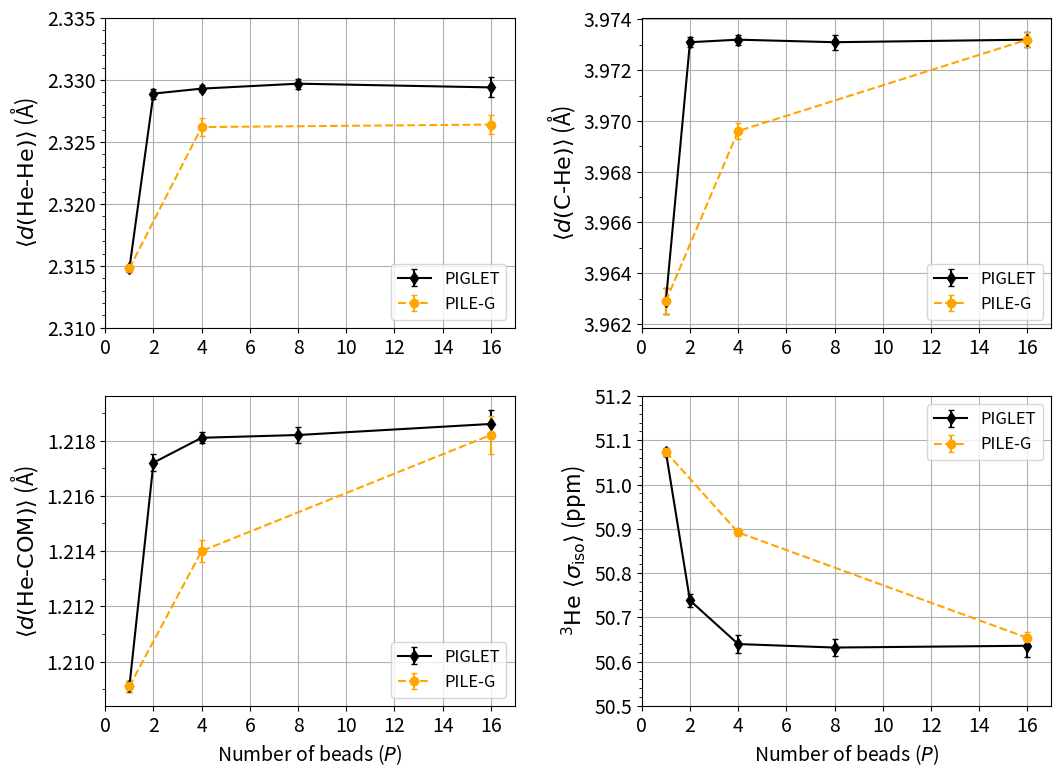

Here is the Python script that generated this plot:
import matplotlib
import matplotlib.pyplot as plt
import numpy as np
from matplotlib.ticker import (MultipleLocator, AutoMinorLocator)

plt.rcParams['axes.formatter.useoffset'] = False
plt.rcParams['axes.formatter.use_locale'] = False
plt.rcParams['axes.formatter.limits'] = (-10, 10)  # effectively disables sci notation

#DATA

#d(He-He)
data_hehe_x_piglet = [1, 2, 4, 8, 16]
data_hehe_y_piglet = [2.3148, 2.3289, 2.3293, 2.3297, 2.3294]
data_hehe_err_piglet = [0.0003, 0.0004, 0.0003, 0.0004, 0.0008]

data_hehe_x_pileg = [1, 4, 16]
data_hehe_y_pileg = [2.3148, 2.3262, 2.3264]
data_hehe_err_pileg = [0.0003, 0.0007, 0.0008]

#d(C-He)
data_che_x_piglet = [1, 2, 4, 8, 16]
data_che_y_piglet = [3.9629, 3.9731, 3.9732, 3.9731, 3.9732]
data_che_err_piglet = [0.0005, 0.0002, 0.0002, 0.0003, 0.0003]

data_che_x_pileg = [1, 4, 16]
data_che_y_pileg = [3.9629, 3.9696, 3.9732]
data_che_err_pileg = [0.0005, 0.0003, 0.0003]

#d(He-COM)
data_hecom_x_piglet = [1, 2, 4, 8, 16]
data_hecom_y_piglet = [1.2091, 1.2172, 1.2181, 1.2182, 1.2186]
data_hecom_err_piglet = [0.0002, 0.0003, 0.0002, 0.0003, 0.0005]

data_hecom_x_pileg = [1, 4, 16]
data_hecom_y_pileg = [1.2091, 1.2140, 1.2182]
data_hecom_err_pileg = [0.0002, 0.0004, 0.0007]

#3He sigma_iso
data_sigma_x_piglet = [1, 2, 4, 8, 16]
data_sigma_y_piglet = [51.074, 50.7383, 50.6398, 50.632, 50.636]
data_sigma_err_piglet = [0.009, 0.0154, 0.0203, 0.0197, 0.025]

data_sigma_x_pileg = [1, 4, 16]
data_sigma_y_pileg = [51.074, 50.892, 50.654]
data_sigma_err_pileg = [0.009, 0.009, 0.013]

#Plot
plt.rcParams.update({'font.size': 16})
fig, ((ax1, ax2), (ax3, ax4)) = plt.subplots(2, 2, figsize=(11, 8))
fig.subplots_adjust(left=0.11, right=0.97, wspace=0.31, top=0.95, bottom=0.09, hspace=0.22)

ax1.errorbar(data_hehe_x_piglet, data_hehe_y_piglet, yerr=data_hehe_err_piglet, capsize=2.0, color='black', label=r'PIGLET', marker='d', markersize=6, linestyle='solid')
ax1.errorbar(data_hehe_x_pileg, data_hehe_y_pileg, yerr=data_hehe_err_pileg, capsize=2.0, color='orange', label=r'PILE-G', marker='o', markersize=6, linestyle='dashed')
ax1.set_ylabel(r'$\langle d\text{(He-He)} \rangle$ (Å)')
ax1.get_yaxis().set_major_formatter(matplotlib.ticker.ScalarFormatter())
ax1.tick_params(axis='x', labelsize=14)
ax1.tick_params(axis='y', labelsize=14)
ax1.set_ylim(2.31, 2.335)
ax1.set_xlim(0, 17)
ax1.set_xticks([0, 2, 4, 6, 8, 10, 12, 14, 16])
ax1.yaxis.set_major_locator(MultipleLocator(0.005))
ax1.yaxis.set_major_formatter('{x:.3f}')
ax1.yaxis.set_minor_locator(MultipleLocator(0.001))
ax1.legend(loc="lower right", fontsize=12)
ax1.grid(True)

ax2.errorbar(data_che_x_piglet, data_che_y_piglet, yerr=data_che_err_piglet, capsize=2.0, color='black', label=r'PIGLET', marker='d', markersize=6, linestyle='solid')
ax2.errorbar(data_che_x_pileg, data_che_y_pileg, yerr=data_che_err_pileg, capsize=2.0, color='orange', label=r'PILE-G', marker='o', markersize=6, linestyle='dashed')
ax2.set_ylabel(r'$\langle d\text{(C-He)} \rangle$ (Å)')
ax2.get_yaxis().set_major_formatter(matplotlib.ticker.ScalarFormatter())
ax2.tick_params(axis='x', labelsize=14)
ax2.tick_params(axis='y', labelsize=14)
#ax2.set_ylim(2.31, 2.335)
ax2.set_xlim(0, 17)
ax2.set_xticks([0, 2, 4, 6, 8, 10, 12, 14, 16])
ax2.yaxis.set_major_locator(MultipleLocator(0.002))
ax2.yaxis.set_major_formatter('{x:.3f}')
ax2.yaxis.set_minor_locator(MultipleLocator(0.001))
ax2.legend(loc="lower right", fontsize=12)
ax2.grid(True)

ax3.errorbar(data_hecom_x_piglet, data_hecom_y_piglet, yerr=data_hecom_err_piglet, capsize=2.0, color='black', label=r'PIGLET', marker='d', markersize=6, linestyle='solid')
ax3.errorbar(data_hecom_x_pileg, data_hecom_y_pileg, yerr=data_hecom_err_pileg, capsize=2.0, color='orange', label=r'PILE-G', marker='o', markersize=6, linestyle='dashed')
ax3.set_ylabel(r'$\langle d\text{(He-COM)} \rangle$ (Å)')
ax3.get_yaxis().set_major_formatter(matplotlib.ticker.ScalarFormatter())
ax3.tick_params(axis='x', labelsize=14)
ax3.tick_params(axis='y', labelsize=14)
ax3.set_xlabel(r'Number of beads ($\mathit{P}$)', fontsize=14)
#ax3.set_ylim(2.31, 2.335)
ax3.set_xlim(0, 17)
ax3.set_xticks([0, 2, 4, 6, 8, 10, 12, 14, 16])
ax3.yaxis.set_major_locator(MultipleLocator(0.002))
ax3.yaxis.set_major_formatter('{x:.3f}')
ax3.yaxis.set_minor_locator(MultipleLocator(0.001))
ax3.legend(loc="lower right", fontsize=12)
ax3.grid(True)

ax4.errorbar(data_sigma_x_piglet, data_sigma_y_piglet, yerr=data_sigma_err_piglet, capsize=2.0, color='black', label=r'PIGLET', marker='d', markersize=6, linestyle='solid')
ax4.errorbar(data_sigma_x_pileg, data_sigma_y_pileg, yerr=data_sigma_err_pileg, capsize=2.0, color='orange', label=r'PILE-G', marker='o', markersize=6, linestyle='dashed')
ax4.set_ylabel(r'${^3}\text{He} \ \langle \sigma_{\text{iso}} \rangle$ (ppm)')
ax4.get_yaxis().set_major_formatter(matplotlib.ticker.ScalarFormatter())
ax4.tick_params(axis='x', labelsize=14)
ax4.tick_params(axis='y', labelsize=14)
ax4.set_xlabel(r'Number of beads ($\mathit{P}$)', fontsize=14)
ax4.legend(loc="upper right", fontsize=12)
ax4.set_ylim(50.5, 51.2)
ax4.set_xlim(0, 17)
ax4.set_xticks([0, 2, 4, 6, 8, 10, 12, 14, 16])
ax4.yaxis.set_major_locator(MultipleLocator(0.1))
ax4.yaxis.set_major_formatter('{x:.1f}')
ax4.yaxis.set_minor_locator(MultipleLocator(0.02))
ax4.grid(True)

# Save the figure
plt.savefig('figure_S7.png', dpi=300)
plt.show()
